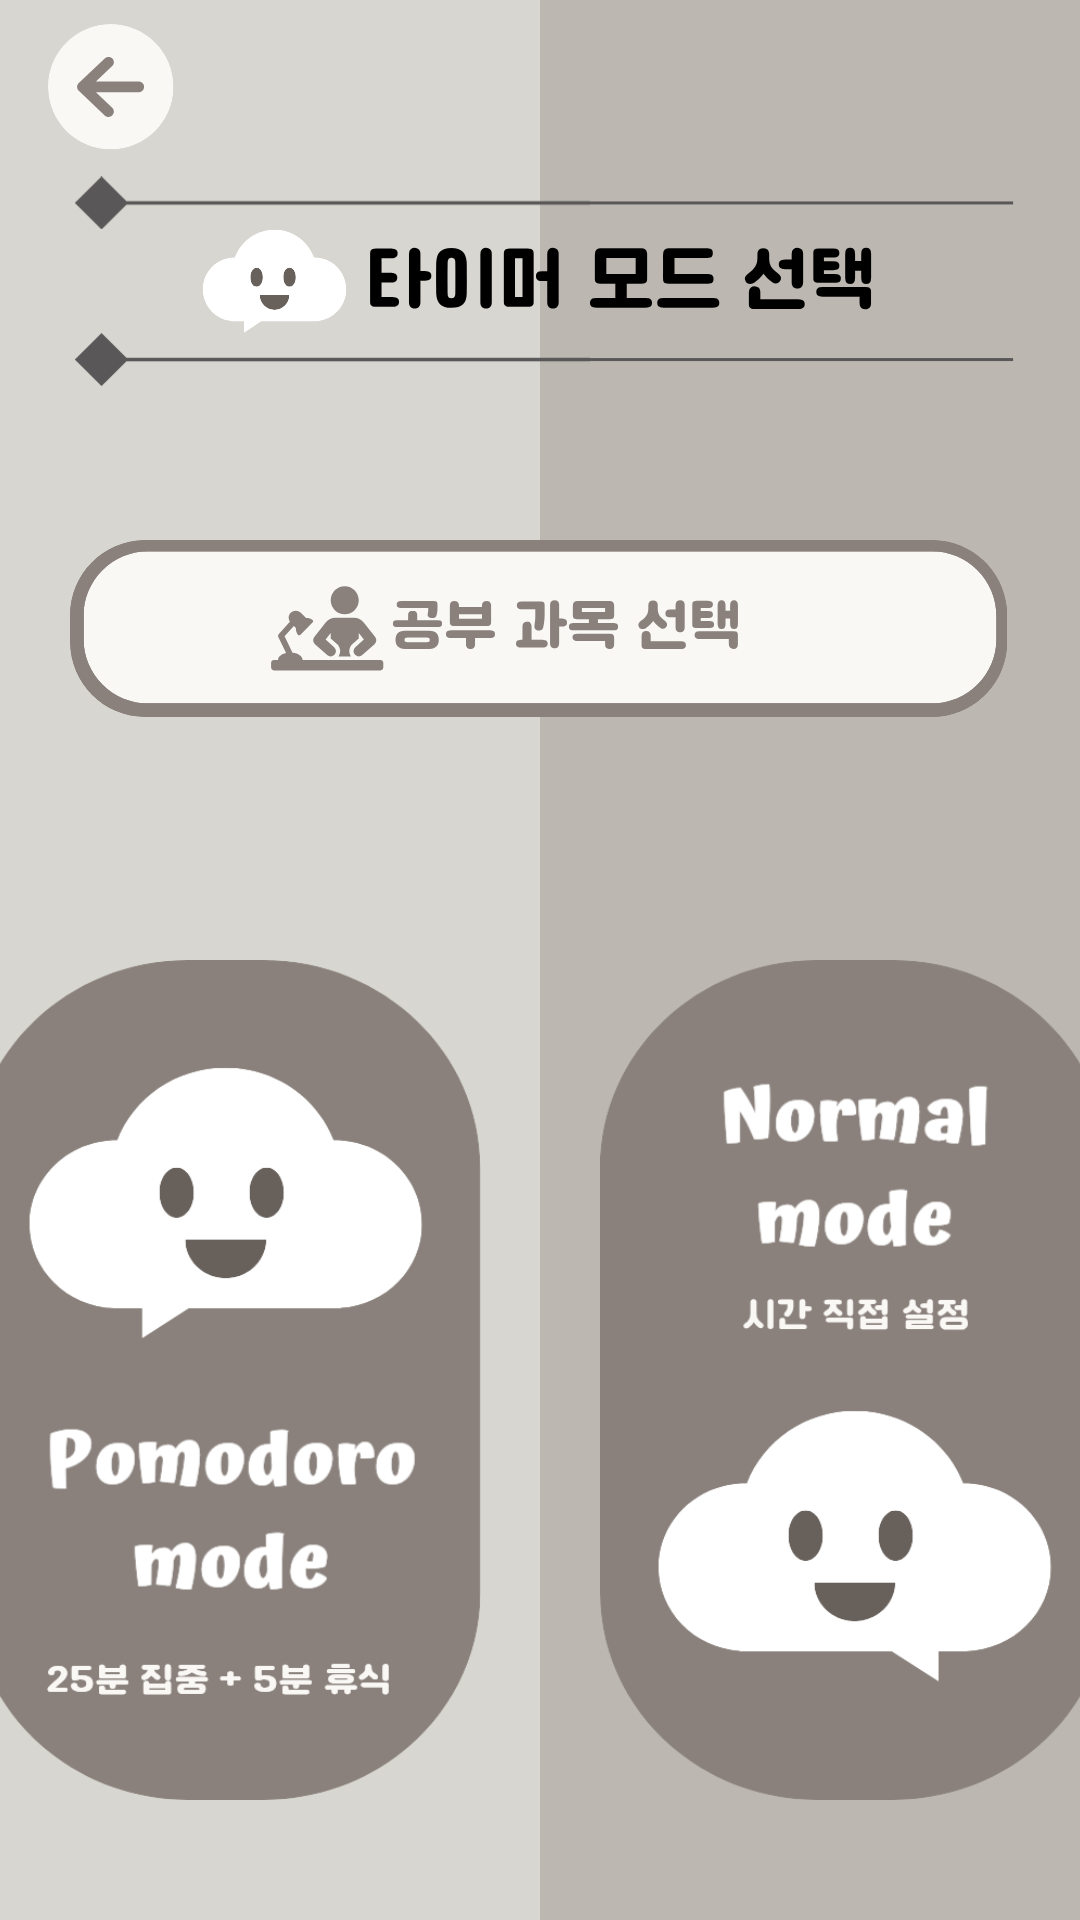

This screen was rendered from an Android layout file. Write that file and the resources it references.
<!-- AndroidManifest.xml: application theme Theme.Clouduler -->
<!-- res/layout/activity_mode_timer.xml -->
<FrameLayout xmlns:android="http://schemas.android.com/apk/res/android"
    xmlns:app="http://schemas.android.com/apk/res-auto"
    xmlns:tools="http://schemas.android.com/tools"
    android:layout_width="match_parent"
    android:layout_height="match_parent"
    android:background="@drawable/bg_timer_mode">

    
    <ImageButton
        android:id="@+id/btn_back"
        android:layout_width="42dp"
        android:layout_height="42dp"
        android:layout_marginStart="16dp"
        android:layout_marginTop="8dp"
        android:background="@android:color/transparent"
        android:scaleType="centerInside"
        android:src="@drawable/btn_back"
        android:layout_gravity="top|start" />

    
    <ImageButton
        android:id="@+id/btnTimerSubject"
        android:layout_width="313dp"
        android:layout_height="59dp"
        android:background="@null"
        android:adjustViewBounds="true"
        android:scaleType="fitCenter"
        android:src="@drawable/btn_timer_subject"
        android:layout_gravity="top|center_horizontal"
        android:layout_marginTop="180dp" />

    <androidx.constraintlayout.widget.ConstraintLayout
        android:id="@+id/layoutButtons"
        android:layout_width="match_parent"
        android:layout_height="wrap_content"
        android:layout_gravity="top"
        android:layout_marginTop="320dp">

        
        <ImageButton
            android:id="@+id/btnPomodoro"
            android:layout_width="170dp"
            android:layout_height="280dp"
            android:background="@drawable/btn_mode_pomodoro"
            android:scaleType="fitCenter"
            android:adjustViewBounds="true"
            app:layout_constraintStart_toStartOf="parent"
            app:layout_constraintEnd_toStartOf="@+id/btnNormal"
            app:layout_constraintTop_toTopOf="parent"
            app:layout_constraintHorizontal_chainStyle="packed"
            android:layout_marginEnd="20dp" />

        
        <ImageButton
            android:id="@+id/btnNormal"
            android:layout_width="170dp"
            android:layout_height="280dp"
            android:background="@drawable/btn_mode_normal"
            android:scaleType="fitCenter"
            android:adjustViewBounds="true"
            app:layout_constraintStart_toEndOf="@id/btnPomodoro"
            app:layout_constraintEnd_toEndOf="parent"
            app:layout_constraintTop_toTopOf="parent"
            android:layout_marginStart="20dp" />

    </androidx.constraintlayout.widget.ConstraintLayout>


</FrameLayout>
<!-- resources referenced by this layout -->
<resources>
  <!-- drawable bg_timer_mode: png bitmap (drawable, 31486 bytes) -->
  <!-- drawable btn_back: png bitmap (drawable, 3336 bytes) -->
  <!-- drawable btn_mode_normal: png bitmap (drawable, 30416 bytes) -->
  <!-- drawable btn_mode_pomodoro: png bitmap (drawable, 32038 bytes) -->
  <!-- drawable btn_timer_subject: png bitmap (drawable, 12202 bytes) -->
  <style name="Theme.Clouduler" parent="Base.Theme.Clouduler">
          <item name="android:colorControlHighlight">@android:color/transparent</item>
          <item name="android:colorActivatedHighlight">@android:color/transparent</item>
      </style>
  <style name="Base.Theme.Clouduler" parent="Theme.Material3.DayNight.NoActionBar">
          
          
          <item name="android:windowNoTitle">true</item>
          <item name="android:windowActionBar">false</item>
  
          
          <item name="colorPrimary">#8A817C</item>               
          <item name="colorOnPrimary">#FFFFFF</item>              
          <item name="colorPrimaryContainer">#BFB8B3</item>       
          <item name="colorOnPrimaryContainer">#FFFFFF</item>     
      </style>
</resources>
